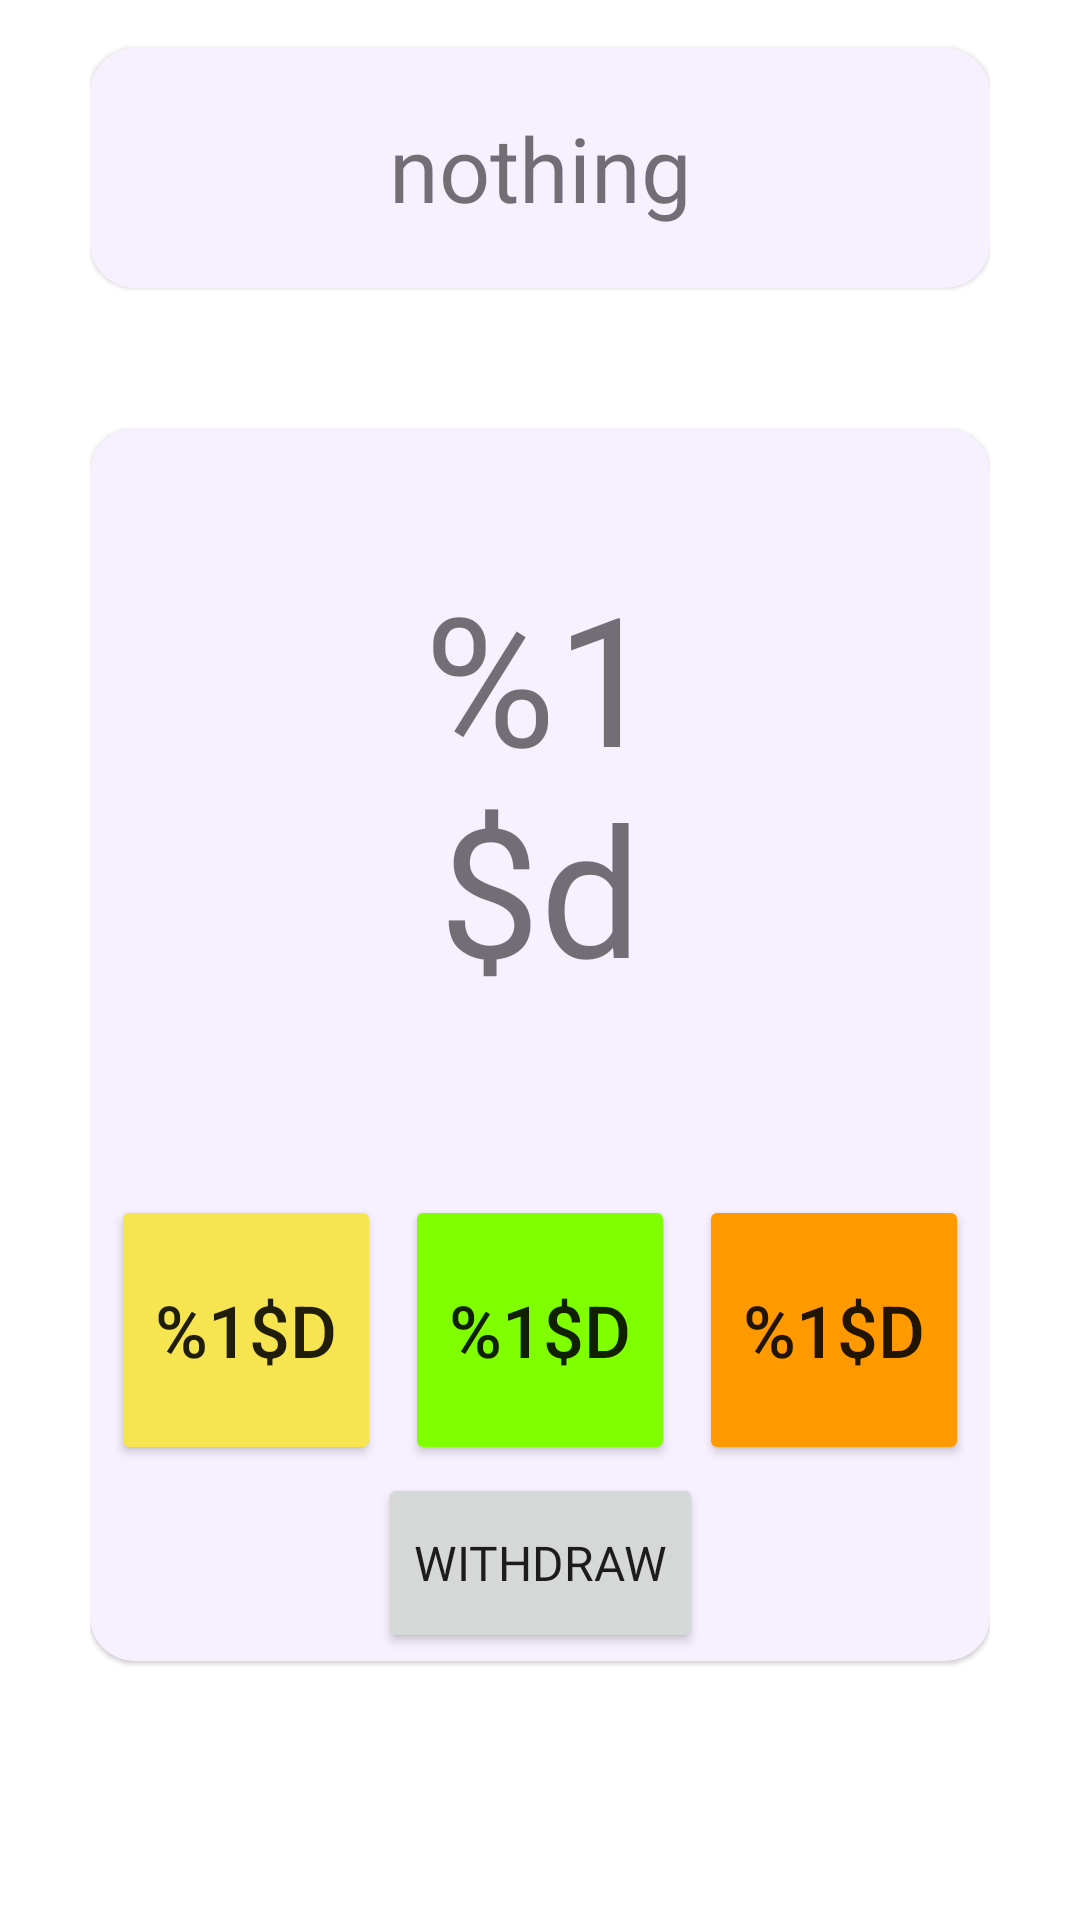

Produce the Android XML layout that renders to this screen, including the resource entries it uses.
<!-- AndroidManifest.xml: application theme Theme.CarMoney -->
<!-- res/layout/fragment_home.xml -->
<?xml version="1.0" encoding="utf-8"?>
<androidx.constraintlayout.widget.ConstraintLayout xmlns:android="http://schemas.android.com/apk/res/android"
    xmlns:app="http://schemas.android.com/apk/res-auto"
    xmlns:tools="http://schemas.android.com/tools"
    android:layout_width="match_parent"
    android:layout_height="match_parent"
    android:paddingHorizontal="30dp"
    app:layout_constraintCircleRadius="10dp"
    tools:context=".ui.home.HomeFragment">

    <TextView
        android:id="@+id/date"
        android:layout_width="0dp"
        android:layout_height="80dp"
        android:layout_marginTop="16dp"
        android:background="@drawable/text_background"
        android:elevation="1dp"
        android:fontFamily="@font/advent_pro_medium"
        android:gravity="center"
        android:text="@string/nothing"
        android:textSize="30sp"
        app:layout_constraintEnd_toEndOf="parent"
        app:layout_constraintStart_toStartOf="parent"
        app:layout_constraintTop_toTopOf="parent" />

    <androidx.cardview.widget.CardView
        android:id="@+id/cardView2"
        android:layout_width="0dp"
        android:layout_height="451dp"
        android:layout_marginTop="32dp"
        android:layout_marginBottom="32dp"
        android:background="@drawable/text_background"
        app:cardElevation="0dp"
        app:layout_constraintBottom_toBottomOf="parent"
        app:layout_constraintEnd_toEndOf="parent"
        app:layout_constraintStart_toStartOf="parent"
        app:layout_constraintTop_toBottomOf="@+id/date">

        <androidx.constraintlayout.widget.ConstraintLayout
            android:layout_width="match_parent"
            android:layout_height="411dp"
            android:background="@drawable/text_background"
            android:elevation="1dp">

            <Button
                android:id="@+id/yellow_plus"
                android:layout_width="90dp"
                android:layout_height="90dp"
                android:layout_marginStart="24dp"
                android:layout_marginTop="60dp"
                android:layout_marginEnd="8dp"
                android:backgroundTint="@color/yellow"
                android:text="@string/number"
                android:textColorHighlight="#FFFFFF"
                android:textSize="24sp"
                app:cornerRadius="15dp"
                app:layout_constraintBottom_toTopOf="@+id/withdraw_button"
                app:layout_constraintEnd_toStartOf="@+id/green_plus"
                app:layout_constraintStart_toStartOf="parent"
                app:layout_constraintTop_toBottomOf="@+id/total_counter"
                tools:ignore="TextContrastCheck" />

            <TextView
                android:id="@+id/total_counter"
                android:layout_width="100dp"
                android:layout_height="wrap_content"
                android:layout_marginTop="40dp"
                android:fontFamily="@font/advent_pro_bold"
                android:text="@string/number"
                android:textAlignment="center"
                android:textSize="60sp"
                app:layout_constraintBottom_toTopOf="@+id/green_plus"
                app:layout_constraintEnd_toEndOf="parent"
                app:layout_constraintStart_toStartOf="parent"
                app:layout_constraintTop_toTopOf="parent" />

            <Button
                android:id="@+id/orange_plus"
                android:layout_width="90dp"
                android:layout_height="90dp"
                android:layout_marginStart="8dp"
                android:layout_marginTop="60dp"
                android:layout_marginEnd="24dp"
                android:backgroundTint="@color/orange"
                android:text="@string/number"
                android:textSize="24sp"
                app:cornerRadius="15dp"
                app:layout_constraintBottom_toTopOf="@+id/withdraw_button"
                app:layout_constraintEnd_toEndOf="parent"
                app:layout_constraintStart_toEndOf="@+id/green_plus"
                app:layout_constraintTop_toBottomOf="@+id/total_counter"
                tools:ignore="TextContrastCheck" />

            <Button
                android:id="@+id/green_plus"
                android:layout_width="90dp"
                android:layout_height="90dp"
                android:layout_marginTop="60dp"
                android:backgroundTint="@color/green"
                android:text="@string/number"
                android:textSize="24sp"
                app:cornerRadius="15dp"
                app:layout_constraintBottom_toTopOf="@+id/withdraw_button"
                app:layout_constraintEnd_toStartOf="@+id/orange_plus"
                app:layout_constraintStart_toEndOf="@+id/yellow_plus"
                app:layout_constraintTop_toBottomOf="@+id/total_counter"
                tools:ignore="TextContrastCheck" />

            <Button
                android:id="@+id/withdraw_button"
                android:layout_width="wrap_content"
                android:layout_height="60dp"
                android:layout_marginStart="32dp"
                android:layout_marginEnd="32dp"
                android:fontFamily="@font/advent_pro_bold"
                android:text="@string/withdraw"
                android:textSize="16sp"
                app:cornerRadius="15dp"
                app:layout_constraintBottom_toBottomOf="parent"
                app:layout_constraintEnd_toEndOf="parent"
                app:layout_constraintStart_toStartOf="parent"
                app:layout_constraintTop_toBottomOf="@+id/green_plus"
                tools:ignore="TextContrastCheck" />
        </androidx.constraintlayout.widget.ConstraintLayout>

    </androidx.cardview.widget.CardView>

</androidx.constraintlayout.widget.ConstraintLayout>
<!-- resources referenced by this layout -->
<resources>
  <color name="green">#FF80FF00</color>
  <color name="orange">#FFFF9900</color>
  <color name="yellow">#FFF6E550</color>
  <!-- drawable text_background (drawable) -->
  <?xml version="1.0" encoding="utf-8"?>
  <shape xmlns:android="http://schemas.android.com/apk/res/android"
      android:shape="rectangle" >
  
      
      <solid
          android:color="@color/light_pink" >
      </solid>
  
      
      <stroke
          android:width="0dp"
          android:color="@color/black" >
      </stroke>
  
      
      <corners
          android:radius="15dp"   >
      </corners>
  
  </shape>
  <string name="nothing">nothing</string>
  <string name="number">%1$d</string>
  <string name="withdraw">Withdraw</string>
  <style name="Theme.CarMoney" parent="Theme.MaterialComponents.Light.DarkActionBar">
          
          <item name="colorPrimary">@color/purple_200</item>
          <item name="colorPrimaryVariant">@color/purple_200</item>
          <item name="colorOnPrimary">@color/white</item>
          
          
          <item name="android:statusBarColor">?attr/colorPrimaryVariant</item>
          
      </style>
  <color name="light_pink">#F7F0FF</color>
  <color name="black">#FF000000</color>
  <color name="purple_200">#FFBB86FC</color>
  <color name="white">#FFFFFFFF</color>
</resources>
